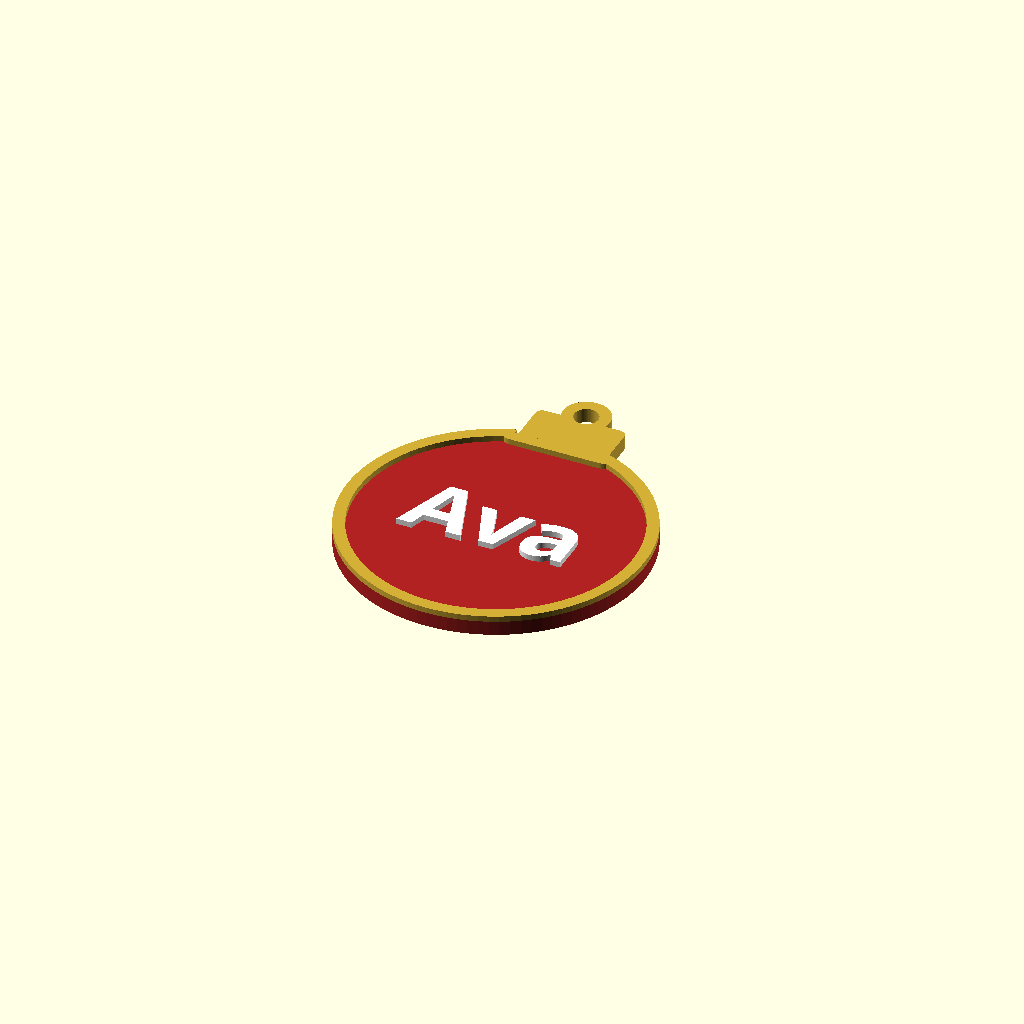
Cell 1 — every parameter at its default value.
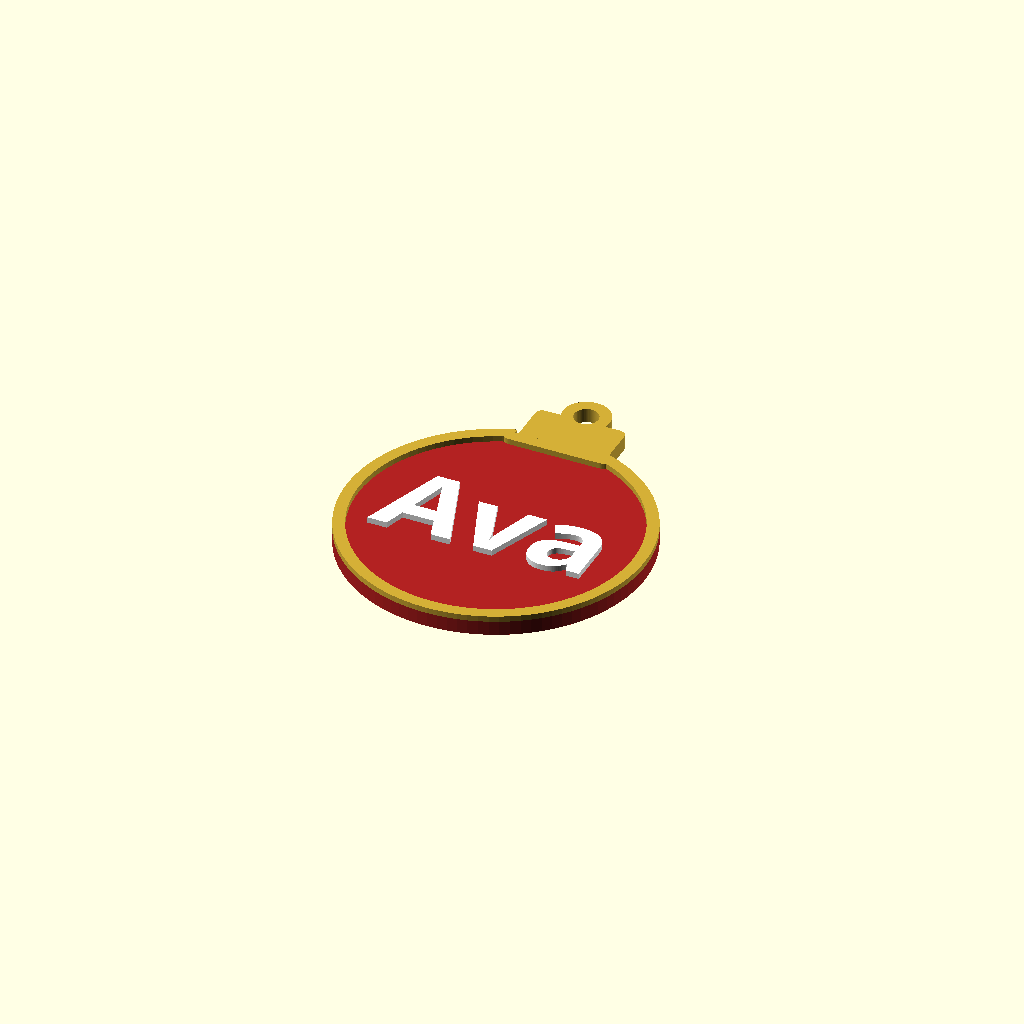
Cell 2 — text_size set to 30, the other parameters unchanged.
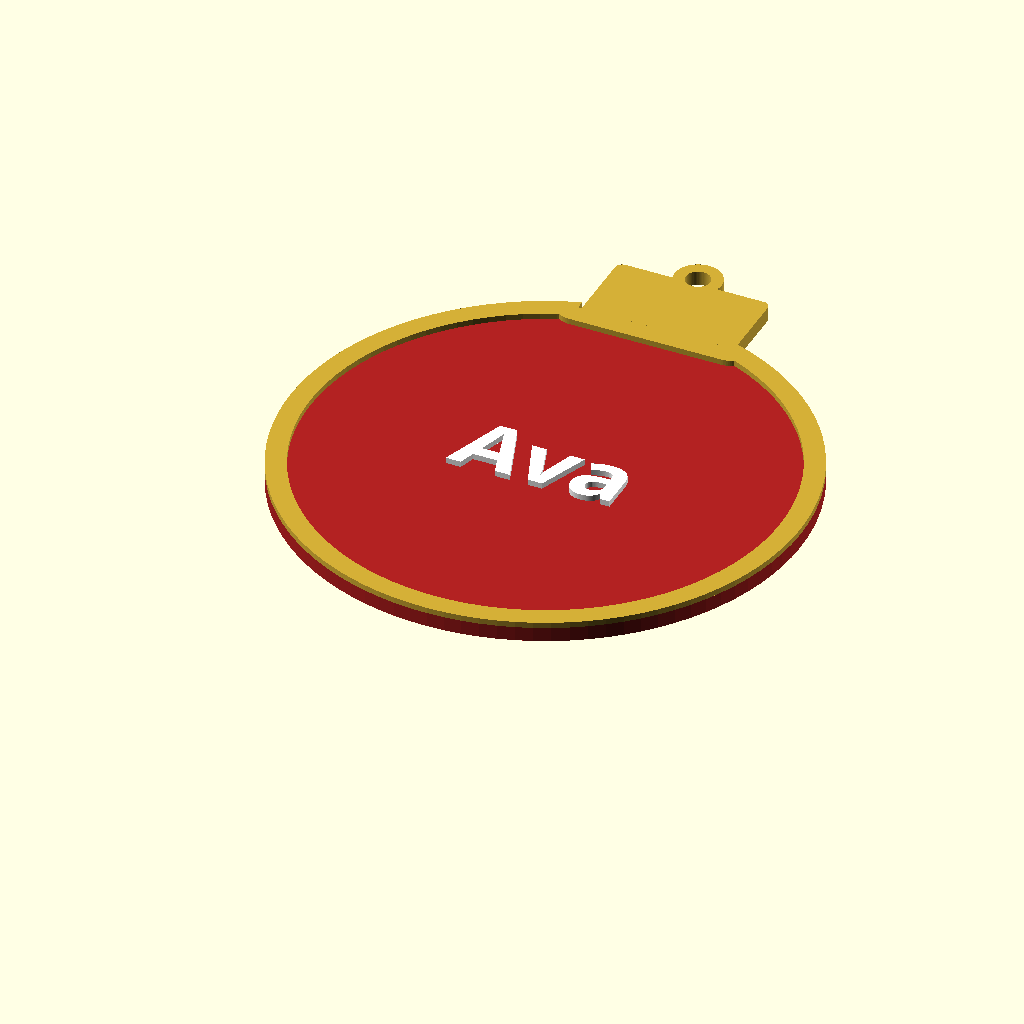
Cell 3: size = 120 (everything else at default).
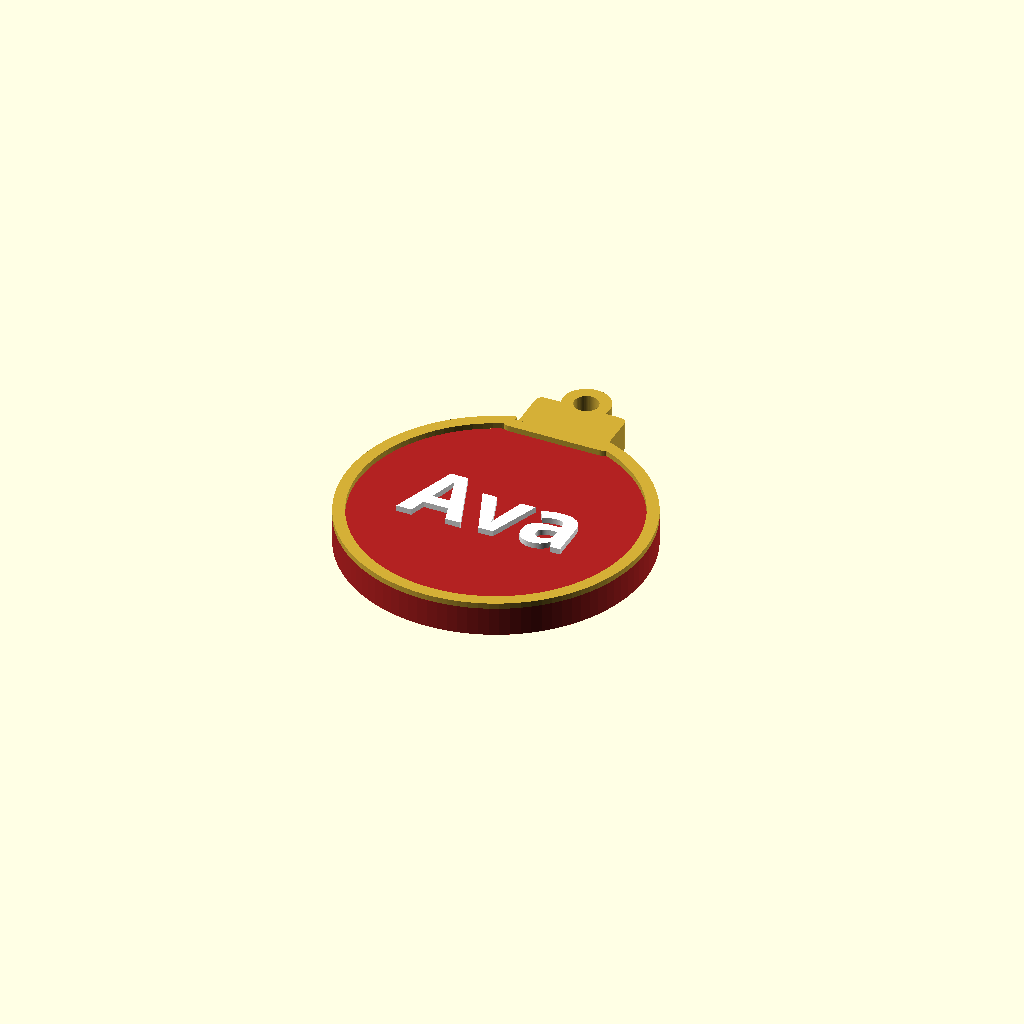
Cell 4: the same model with thickness = 6.
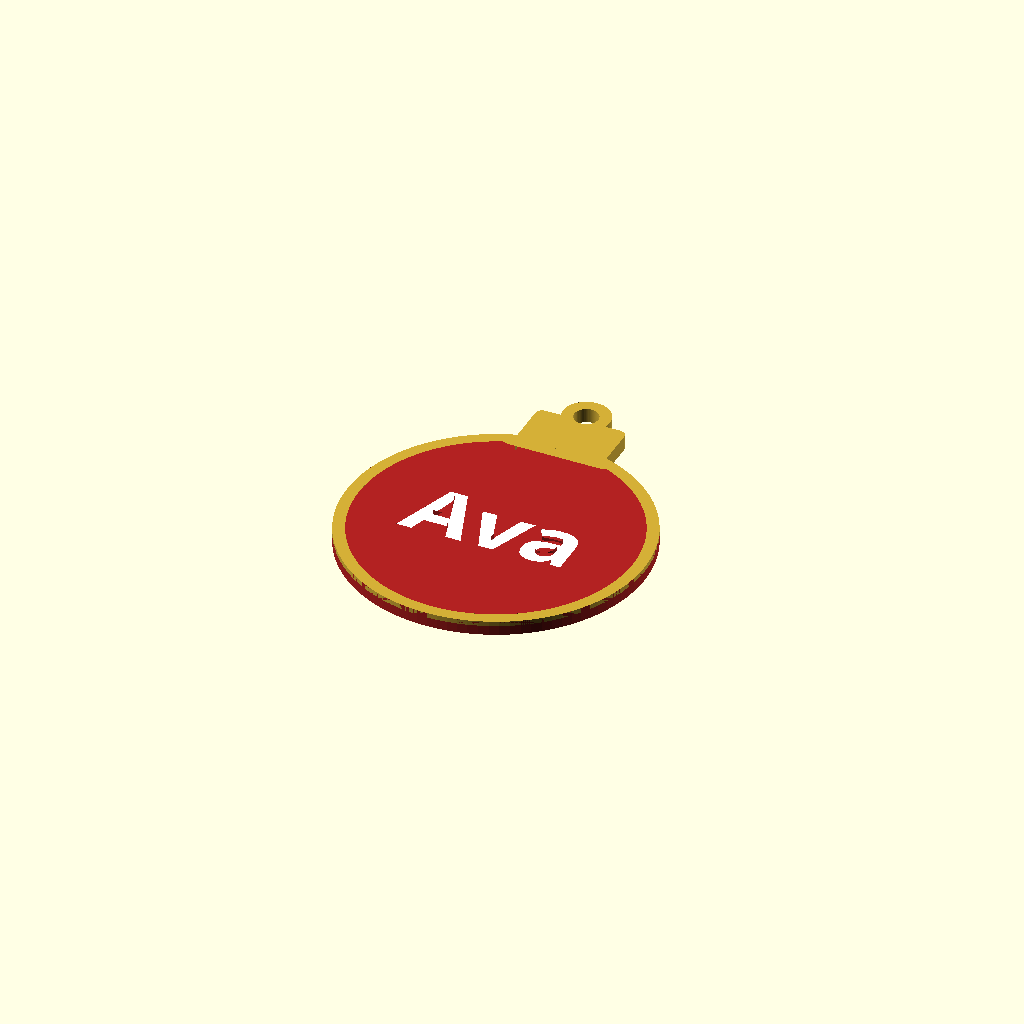
Cell 5: text_style = "inlay" (everything else at default).
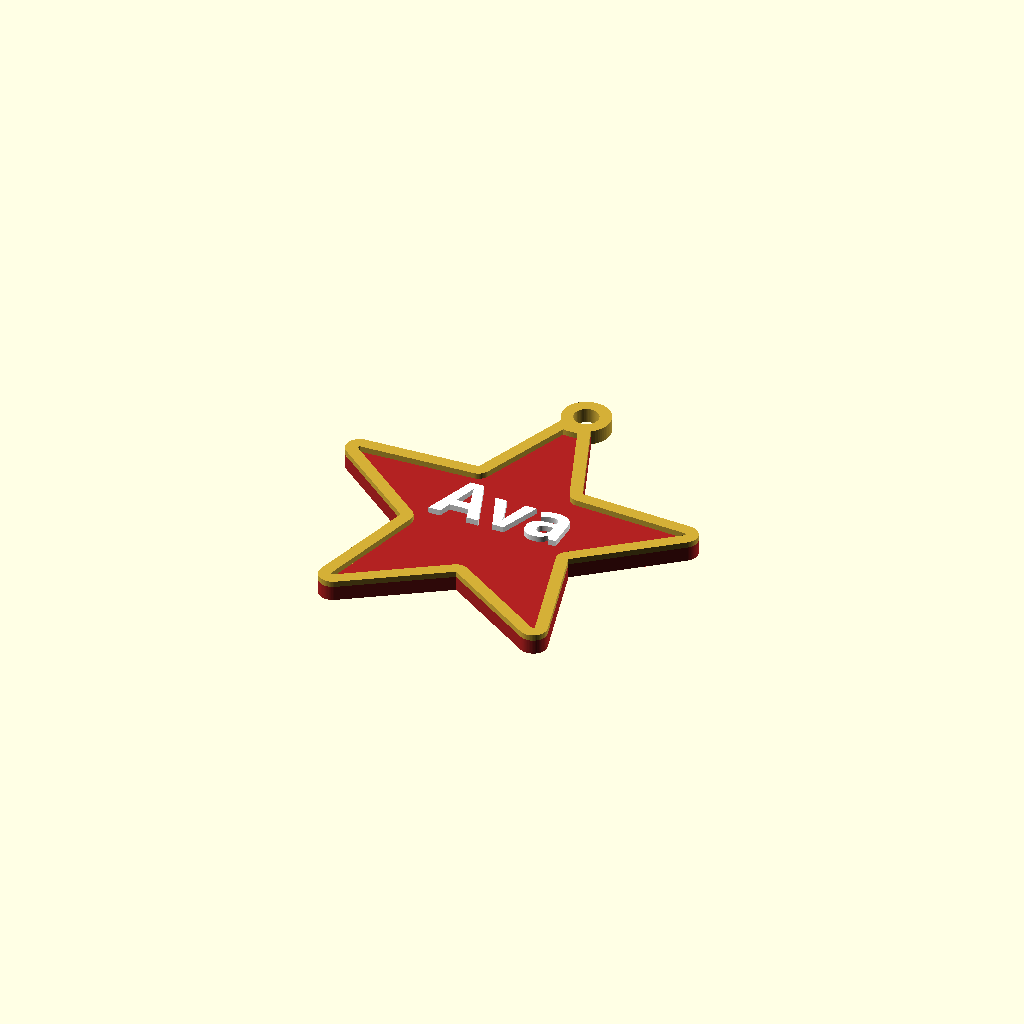
Cell 6: the same model with shape = "star".
One fixed orthographic camera (rotation 55°, 0°, 25°; colour scheme Cornfield) for every cell.
Source of the model, models/name-ornament/model.scad:
// Christmas name ornament — a flat ornament in one of five shapes (bauble,
// star, tree, heart, snowflake disc) carrying a name and an optional year,
// with a hanging loop or hole and an optional contrasting border.
//
// Written to the MakerWorld Parametric Model Maker customizer conventions so
// the same file works unchanged on MakerWorld and in ScadBuddy.
//
// The three colour parameters are the extruder order: base_color is extruder
// 1 (the ornament body), text_color is extruder 2 (name and year),
// accent_color is extruder 3 (border, bauble cap, tree star, hanging loop,
// snowflakes). A shape with no accent geometry — e.g. a heart with a hole
// and no border — prints in two colours.

/* [Text] */

// Name on the ornament
name = "Ava"; // 12

// Typeface
font = "Lobster Two:style=Bold"; // font

// Optional second line under the name, e.g. a year; leave empty for none
year = ""; // 12

// Requested name size in mm; shrinks automatically when the name would not fit the shape
text_size = 14; // [6:1:30]

// Raised letters stand on the face; inlay sets them flush into it (the border follows)
text_style = "raised"; // [raised:Raised, inlay:Inlay (flush)]

/* [Shape] */

// Outline of the ornament
shape = "bauble"; // [bauble:Bauble, star:Star, tree:Tree, heart:Heart, snowflake_disc:Snowflake disc]

// Height of the ornament body in mm (a hanging loop adds to it)
size = 70; // [40:5:120]

// Thickness of the body in mm
thickness = 3; // [2:0.5:6]

// A loop above the top, or a hole through the body
hanger = "loop"; // [loop:Loop, hole:Hole]

// Contrasting border around the outline
border = true;

/* [Colors] */

// Ornament body (extruder 1)
base_color = "#B22222"; // color

// Name and year (extruder 2)
text_color = "#FFFFFF"; // color

// Border, bauble cap, tree star, hanging loop, snowflakes (extruder 3)
accent_color = "#D4AF37"; // color

/* [Hidden] */

$fn = 64;

S = size;
t = thickness;

// Raised text / border height above the face.
relief = 1.2;
// Inlay pocket depth (the inlaid parts fill it flush with the face).
inlay_depth = min(1.0, t / 2);

// Hanger: hole diameter and the wall of the loop around it.
hole_d = 5;
ring_wall = 2.4;
ring_ro = hole_d / 2 + ring_wall;

// Border width, and the clearance the text keeps from the border / edge.
border_w = max(1.2, 0.035 * S);
bw = border ? border_w : 0;
text_gap = border ? 0.8 : 1.2;

// ---------------------------------------------------------------------------
// Text width estimate. OpenSCAD's textmetrics() is still experimental and
// disabled on MakerWorld, so the fit uses per-glyph advance widths measured
// at size 10 (ASCII 32..126) with textmetrics() offline. Other faces use the
// DejaVu Sans Bold table, which is on the wide side.

ADV_LOBSTER_BOLD = [2.99, 3.69, 4.85, 7.74, 5.35, 8.83, 9.31, 2.67, 3.88, 3.89, 5.56, 6.15, 3.25, 4.43, 3.29, 7.31, 8.29, 4.63, 7.08, 7.43, 7.13, 7.19, 7.67, 6.57, 7.65, 7.65, 3.76, 3.78, 4.97, 6.85, 5.03, 5.83, 7.83, 8.38, 9.43, 7.01, 9.82, 6.21, 7.75, 8.24, 9.64, 5.6, 6.03, 9.01, 6.29, 10.94, 9.97, 9.68, 8.36, 9.68, 9.08, 7.35, 9.33, 10.71, 9.9, 14.01, 9.01, 9.01, 7.72, 4.11, 7.31, 4.11, 5.85, 6.13, 2.79, 7.43, 6.17, 5.32, 7.42, 5.51, 3.71, 6.97, 7.21, 3.86, 3.26, 7.42, 3.79, 10.64, 7.21, 6.68, 6.5, 6.75, 5.22, 5.46, 3.92, 7.14, 5.75, 9.18, 7.49, 6.69, 5.94, 3.96, 3.26, 3.96, 6.08];
ADV_DEJAVU_BOLD = [4.84, 6.33, 7.24, 11.64, 9.66, 13.92, 12.11, 4.25, 6.35, 6.35, 7.26, 11.64, 5.28, 5.76, 5.28, 5.07, 9.66, 9.66, 9.66, 9.66, 9.66, 9.66, 9.66, 9.66, 9.66, 9.66, 5.55, 5.55, 11.64, 11.64, 11.64, 8.06, 13.89, 10.75, 10.59, 10.19, 11.53, 9.49, 9.49, 11.4, 11.62, 5.17, 5.17, 10.76, 8.85, 13.82, 11.62, 11.81, 10.18, 11.81, 10.69, 10, 9.47, 11.28, 10.75, 15.32, 10.71, 10.06, 10.07, 6.35, 5.07, 6.35, 11.64, 6.94, 6.94, 9.37, 9.94, 8.23, 9.94, 9.42, 6.04, 9.94, 9.89, 4.76, 4.76, 9.24, 4.76, 14.47, 9.89, 9.54, 9.94, 9.94, 6.85, 8.27, 6.64, 9.89, 9.05, 12.83, 8.96, 9.05, 8.08, 9.89, 5.07, 9.89, 11.64];

function starts_with(s, p) =
    len(s) >= len(p) && [for (i = [0:len(p) - 1]) s[i]] == [for (i = [0:len(p) - 1]) p[i]];

ADV = starts_with(font, "Lobster Two") ? ADV_LOBSTER_BOLD : ADV_DEJAVU_BOLD;

// Advance of one character at size 10; anything outside ASCII counts as 'N'.
function adv10(c) = let(o = ord(c)) (o >= 32 && o <= 126) ? ADV[o - 32] : ADV[78 - 32];
function sum_list(v, i = 0) = i >= len(v) ? 0 : v[i] + sum_list(v, i + 1);
function est_width(s, sz) = sz / 10 * sum_list([for (i = [0:len(s) - 1]) adv10(s[i])]);

// Largest size <= requested whose estimated width fits w and height fits h.
// Glyph boxes run to about 1.2 x size in the script faces (ascender+descender).
function fit_size(s, want, w, h) =
    len(s) == 0 ? want : max(1, min(want, h / 1.2, want * 0.95 * max(w, 1) / est_width(s, want)));

// ---------------------------------------------------------------------------
// Shape geometry. Every body stands with its bottom on y=0 and its top at
// y=S, centred on x=0.

// Bauble: a ball with a rectangular cap on top.
cap_h = max(0.15 * S, hole_d + 4);
ball_d = (S - cap_h) / 0.96;
cap_w = max(0.3 * ball_d, hole_d + 6);
ball_c = ball_d / 2;

// Star: five arms, each the hull of a rounded tip and the inner pentagon.
star_rt = 0.04 * S;
star_rc = (S - 2 * star_rt) / (1 + sin(54));
star_r = star_rc + star_rt;
star_c = star_rc * sin(54) + star_rt;

// Heart: a square on its corner with a half-circle on each upper edge.
heart_a = S / (0.75 * sqrt(2) + 0.5);
heart_cusp = sqrt(2) * heart_a;

// Snowflake disc: a ring of small snowflakes inside the rim.
flake_r = 0.055 * S;
flake_rc = S / 2 - bw - 1.2 - flake_r;
disc_inner = flake_rc - flake_r - 1;
// With a loop the ring is offset 15 degrees so no flake sits under the loop;
// with a hole the hole takes the place of the top flake in the ring.
flake_phase = hanger == "hole" ? 0 : 15;

// Tree tiers: [bottom y, top y, bottom width, top width] as fractions of S.
tree_rc = 0.025 * S;
TIERS = [[0.10, 0.40, 0.90, 0.56], [0.35, 0.63, 0.70, 0.40], [0.58, 0.86, 0.50, 0]];
tree_star_r = 0.16 * S;

// Per-shape text layout: [name y solo, name y with year, name width,
// name height, year y, year width, year height], y from the body bottom.
LAYOUT =
    shape == "bauble" ? [ball_c, ball_c + 0.1 * ball_d, 0.78 * ball_d, 0.35 * ball_d,
                         ball_c - 0.22 * ball_d, 0.55 * ball_d, 0.16 * ball_d] :
    shape == "star"   ? [star_c + 0.1 * star_r, star_c + 0.12 * star_r, 1.0 * star_r, 0.34 * star_r,
                         star_c - 0.32 * star_r, 0.75 * star_r, 0.16 * star_r] :
    shape == "tree"   ? [0.27 * S, 0.43 * S, 0.56 * S, 0.22 * S,
                         0.2 * S, 0.56 * S, 0.12 * S] :
    shape == "heart"  ? [0.56 * S, 0.62 * S, 0.78 * S, 0.22 * S,
                         0.36 * S, 0.5 * S, 0.12 * S] :
                        [S / 2, S / 2 + 0.2 * disc_inner, 1.7 * disc_inner, 0.55 * disc_inner,
                         S / 2 - 0.5 * disc_inner, 1.2 * disc_inner, 0.28 * disc_inner];

has_year = len(year) > 0;
name_y = has_year ? LAYOUT[1] : LAYOUT[0];
name_sz = fit_size(name, text_size, LAYOUT[2] - 2 * bw, LAYOUT[3]);
year_sz = fit_size(year, 0.6 * text_size, LAYOUT[5] - 2 * bw, LAYOUT[6]);

// Hanger position. The loop's hole starts 1 mm below the attach point (the
// top of the body, or just above the heart's cusp) so the ring bites into
// the body; the hole mode punches the hole inside the body.
attach_y = shape == "heart" ? heart_cusp + 2 : S;
loop_y = attach_y + hole_d / 2 - 1;
hole_y =
    shape == "bauble" ? S - cap_h / 2 :
    shape == "star"   ? star_c + 0.6 * star_rc :
    shape == "tree"   ? 0.62 * S :
    shape == "heart"  ? heart_cusp - ring_ro :
                        S / 2 + flake_rc;
hanger_y = hanger == "loop" ? loop_y : hole_y;

// ---------------------------------------------------------------------------

module rounded_star(rc, rt, ri) {
    for (k = [0:4]) {
        a = 90 + 72 * k;
        hull() {
            rotate(a) translate([rc, 0]) circle(r = rt);
            polygon([[0, 0], ri * [cos(a - 36), sin(a - 36)], ri * [cos(a + 36), sin(a + 36)]]);
        }
    }
}

module tier(yb, yt, wb, wt) {
    r = tree_rc;
    hull() {
        for (s = [-1, 1]) translate([s * (wb / 2 - r), yb + r]) circle(r = r);
        if (wt > 2 * r) for (s = [-1, 1]) translate([s * (wt / 2 - r), yt - r]) circle(r = r);
        else translate([0, yt - r]) circle(r = r);
    }
}

module snowflake(r) {
    lw = max(0.8, 0.14 * r);
    for (k = [0:5]) rotate(60 * k) {
        translate([0, -lw / 2]) square([r, lw]);
        for (s = [-1, 1])
            translate([0.5 * r, 0]) rotate(s * 50) translate([0, -lw / 2]) square([0.42 * r, lw]);
    }
    circle(r = 1.2 * lw, $fn = 6);
}

// The body outline, including any accent solids (cap, tree star).
module body_2d() {
    if (shape == "bauble") {
        translate([0, ball_c]) circle(d = ball_d, $fn = 96);
    } else if (shape == "star") {
        translate([0, star_c]) rounded_star(star_rc, star_rt, 0.48 * star_r);
    } else if (shape == "tree") {
        for (ti = TIERS) tier(ti[0] * S, ti[1] * S, ti[2] * S, ti[3] * S);
        hull() {
            for (s = [-1, 1]) translate([s * (0.08 * S - tree_rc), tree_rc]) circle(r = tree_rc);
            translate([-0.08 * S, 0.12 * S]) square([0.16 * S, 0.01]);
        }
    } else if (shape == "heart") {
        a = heart_a;
        polygon([[0, 0], [a / sqrt(2), a / sqrt(2)], [0, a * sqrt(2)], [-a / sqrt(2), a / sqrt(2)]]);
        for (s = [-1, 1]) translate([s * a / (2 * sqrt(2)), 3 * a / (2 * sqrt(2))]) circle(d = a, $fn = 96);
    } else {
        translate([0, S / 2]) circle(d = S, $fn = 96);
    }
}

// Accent solids that are part of the silhouette, full thickness.
module top_2d() {
    if (shape == "bauble") {
        r = min(1.5, cap_w / 4);
        hull() {
            translate([-cap_w / 2, 0.96 * ball_d]) square([cap_w, 0.01]);
            for (s = [-1, 1]) translate([s * (cap_w / 2 - r), S - r]) circle(r = r);
        }
    } else if (shape == "tree") {
        rt = 0.025 * S;
        translate([0, S - tree_star_r]) rounded_star(tree_star_r - rt, rt, 0.5 * tree_star_r);
    }
}

module loop_ring_2d() {
    translate([0, loop_y]) difference() {
        circle(r = ring_ro);
        circle(d = hole_d);
    }
}

// What the hanger removes from the body: the whole loop disc, or the hole.
module hanger_cut_2d() {
    translate([0, hanger_y]) circle(r = hanger == "loop" ? ring_ro : hole_d / 2);
}

module base_region_2d() {
    difference() {
        body_2d();
        top_2d();
        hanger_cut_2d();
    }
}

module accent_solid_2d() {
    difference() {
        union() {
            top_2d();
            if (hanger == "loop") loop_ring_2d();
        }
        translate([0, hanger_y]) circle(d = hole_d);
    }
}

module border_2d() {
    if (border) difference() {
        base_region_2d();
        offset(r = -border_w) base_region_2d();
    }
}

// Area inside the border (or edge) that text and decoration may occupy.
module inner_2d() {
    offset(r = -(bw + text_gap)) base_region_2d();
}

module flakes_2d() {
    if (shape == "snowflake_disc") intersection() {
        for (k = [0:11]) let(a = flake_phase + 30 * k) if (hanger != "hole" || a != 90)
            translate([0, S / 2]) rotate(a) translate([flake_rc, 0]) rotate(-a) snowflake(flake_r);
        offset(r = -(bw + 0.6)) base_region_2d();
    }
}

module trim_2d() {
    border_2d();
    flakes_2d();
}

module text_2d() {
    if (len(name) > 0) translate([0, name_y])
        text(name, size = name_sz, font = font, halign = "center", valign = "center");
    if (has_year) translate([0, LAYOUT[4]])
        text(year, size = year_sz, font = font, halign = "center", valign = "center");
}

// Text clipped to the free area and kept clear of the snowflakes.
module text_clipped_2d() {
    difference() {
        intersection() {
            text_2d();
            inner_2d();
        }
        offset(delta = 0.6) flakes_2d();
    }
}

inlay = text_style == "inlay";
top_z = inlay ? t - inlay_depth : t;
top_h = inlay ? inlay_depth : relief;

color(base_color)
    difference() {
        linear_extrude(height = t) base_region_2d();
        if (inlay) translate([0, 0, t - inlay_depth])
            linear_extrude(height = inlay_depth + 1) {
                text_clipped_2d();
                trim_2d();
            }
    }

color(text_color)
    translate([0, 0, top_z]) linear_extrude(height = top_h) text_clipped_2d();

color(accent_color) {
    linear_extrude(height = t) accent_solid_2d();
    translate([0, 0, top_z]) linear_extrude(height = top_h) trim_2d();
}
Customizer parameters (derived from the source; name, type, default, range or options):
name: string, default "Ava"
font: string, default "Lobster Two:style=Bold"
year: string, default ""
text_size: number, default 14, range 6 to 30, step 1
text_style: string, default "raised", options "raised", "inlay"
shape: string, default "bauble", options "bauble", "star", "tree", "heart", "snowflake_disc"
size: number, default 70, range 40 to 120, step 5
thickness: number, default 3, range 2 to 6, step 0.5
hanger: string, default "loop", options "loop", "hole"
border: bool, default true
base_color: string, default "#B22222"
text_color: string, default "#FFFFFF"
accent_color: string, default "#D4AF37"
